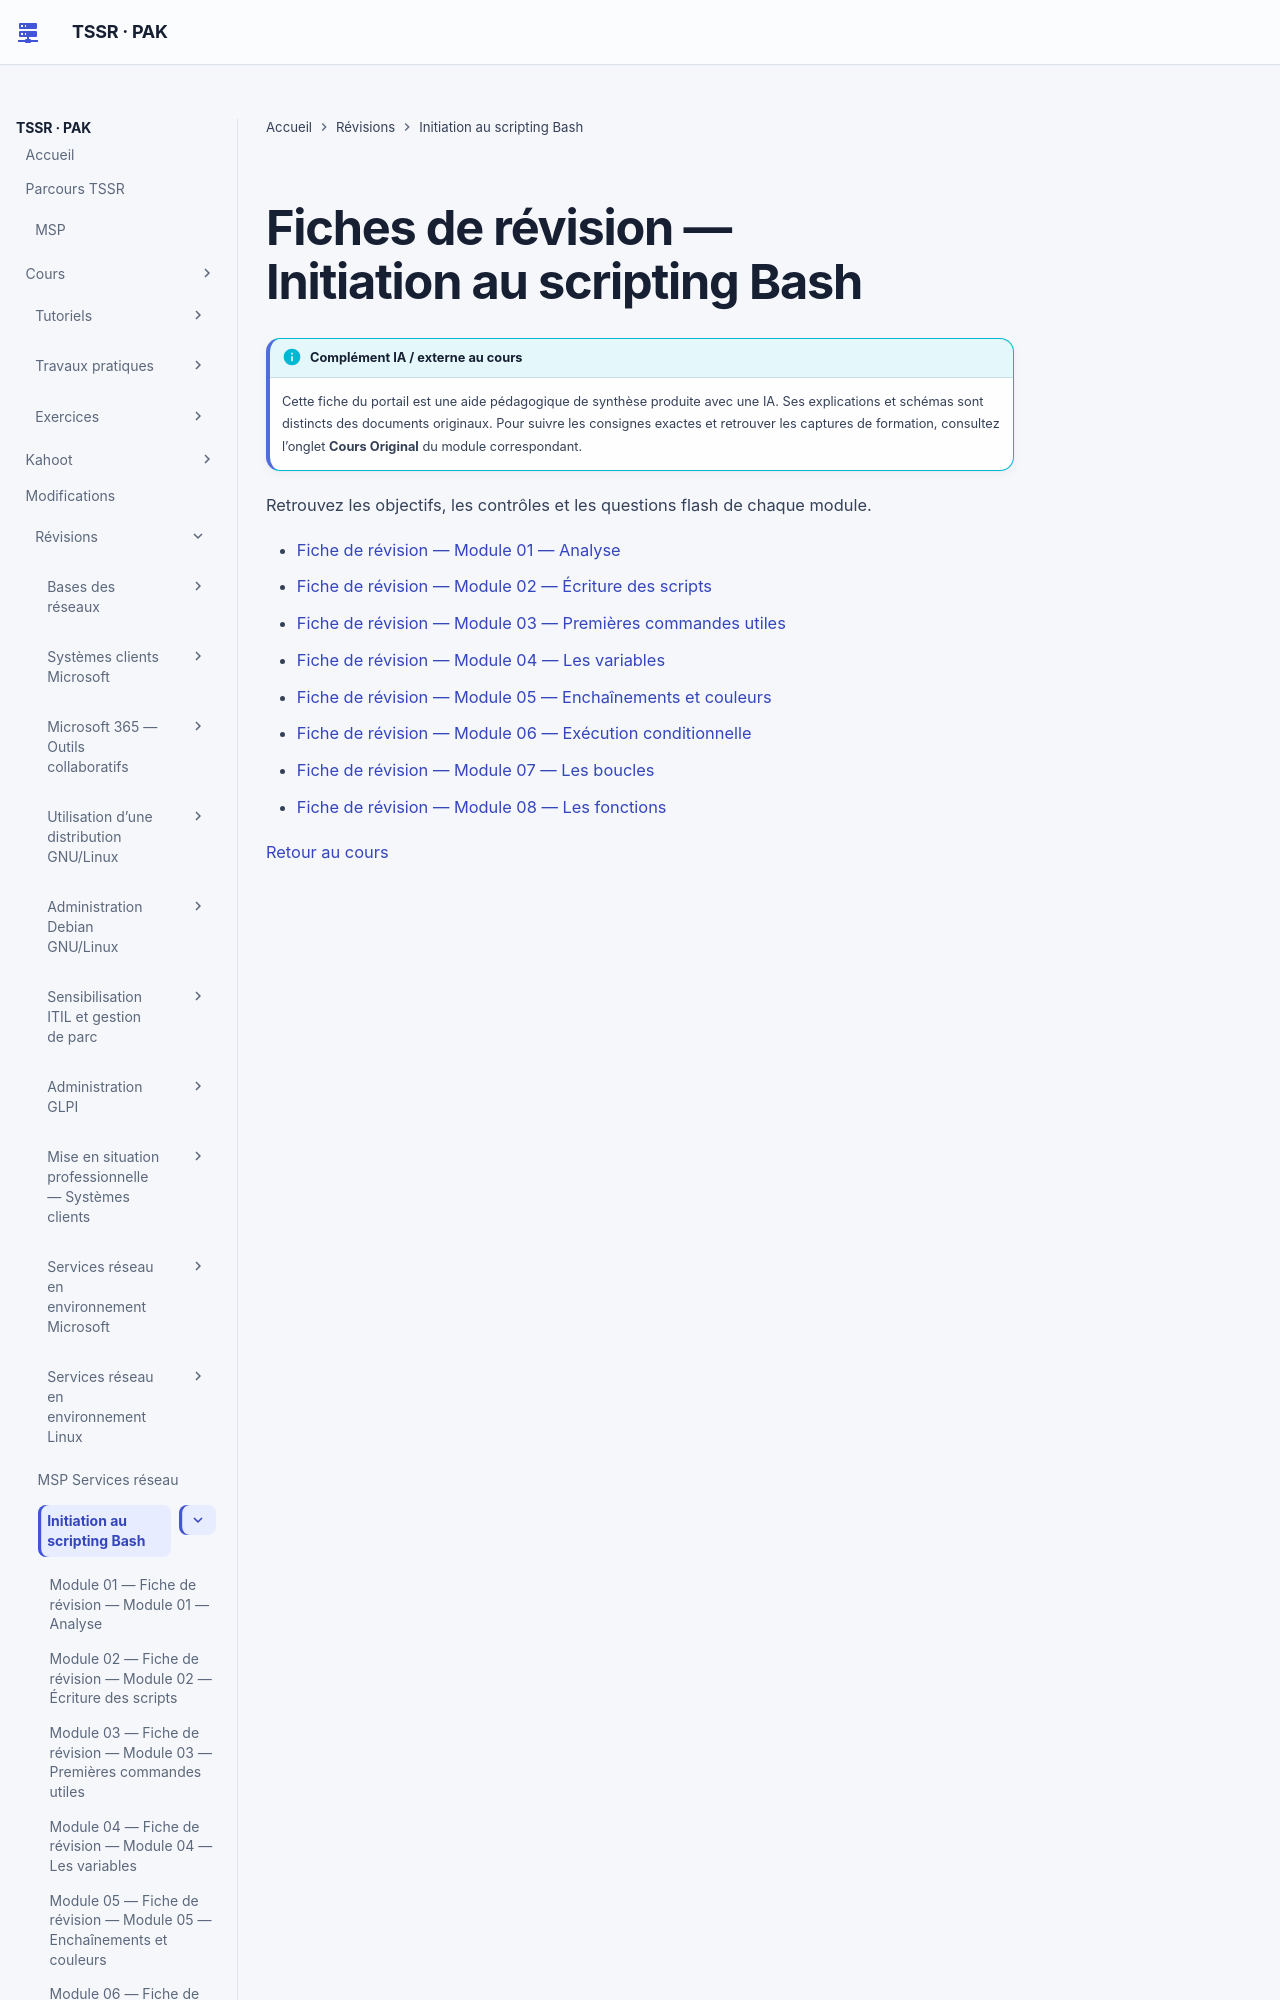

repository: sk34pk25/tssr-cours · page: revision/11-initiation-scripting-bash/index.html · generator: mkdocs

# Fiches de révision — Initiation au scripting Bash

Retrouvez les objectifs, les contrôles et les questions flash de chaque module.

- [Fiche de révision — Module 01 — Analyse](module-01-analyse.md)
- [Fiche de révision — Module 02 — Écriture des scripts](module-02-ecriture-des-scripts.md)
- [Fiche de révision — Module 03 — Premières commandes utiles](module-03-premieres-commandes-utiles-aux-scripts-shell.md)
- [Fiche de révision — Module 04 — Les variables](module-04-les-variables-dans-les-scripts.md)
- [Fiche de révision — Module 05 — Enchaînements et couleurs](module-05-les-caracteres-speciaux-du-script.md)
